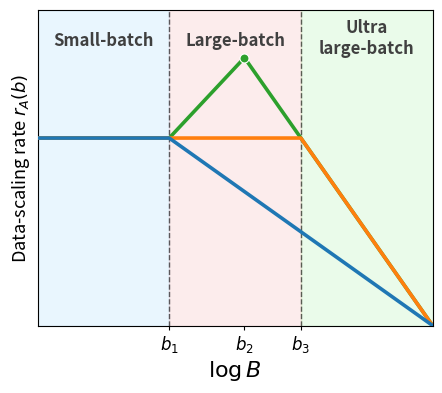

Reproduce this figure in Python.
#!/usr/bin/env python3
"""Render the data-scaling phase diagram."""

from __future__ import annotations

import argparse
from pathlib import Path

import matplotlib

matplotlib.use("Agg")
import matplotlib.pyplot as plt
from matplotlib.lines import Line2D


# =============================================================================
# Global plotting settings
# Shared visual style for the scaling phase diagram.
# =============================================================================

plt.rcParams.update(
    {
        "text.usetex": False,
        "font.family": "sans-serif",
        "axes.titlesize": 16,
        "axes.labelsize": 16,
        "lines.linewidth": 2,
        "lines.markersize": 6,
        "xtick.labelsize": 12,
        "ytick.labelsize": 12,
        "figure.figsize": (5, 4),
        "legend.fontsize": 8,
        "legend.handlelength": 1,
    }
)


COLORS = {
    "sgd": "C0",
    "polyak": "C1",
    "nesterov": "C2",
    # Match the critical-batch-size figure colors.
    "blue_fill": "lightskyblue",
    "red_fill": "lightcoral",
    "green_fill": "lightgreen",
}


# =============================================================================
# Coordinates
# =============================================================================


def coords(
    s: float,
    beta: float,
) -> dict[str, float]:

    y_base = s / (s + 1.0)

    y_peak = 2.0 * s * beta / (2.0 * s * beta + beta + 1.0)

    return {
        "x_s": (s / (s + 1.0)),
        "x_peak": ((2.0 * s * beta + 1.0) / (2.0 * s * beta + beta + 1.0)),
        "x_poly_end": ((2.0 * s + 1.0) / (2.0 * s + 2.0)),
        "y_base": y_base,
        "y_peak": y_peak,
    }


# =============================================================================
# Background regions
# Match the critical-batch-size figure boundaries.
# =============================================================================


def add_regions(
    ax,
    c,
) -> None:

    # Small-batch region
    ax.axvspan(
        0,
        c["x_s"],
        color="lightskyblue",
        alpha=0.18,
        zorder=0,
    )

    # Large-batch region
    ax.axvspan(
        c["x_s"],
        c["x_poly_end"],
        color="lightcoral",
        alpha=0.15,
        zorder=0,
    )

    # Ultra-large-batch region
    ax.axvspan(
        c["x_poly_end"],
        1,
        color="lightgreen",
        alpha=0.18,
        zorder=0,
    )

    # Use the same dashed boundary style as the critical-batch-size figure.
    ax.axvline(
        c["x_s"],
        linestyle="--",
        color="black",
        linewidth=1.0,
        alpha=0.6,
        zorder=1,
    )

    ax.axvline(
        c["x_poly_end"],
        linestyle="--",
        color="black",
        linewidth=1.0,
        alpha=0.6,
        zorder=1,
    )


# =============================================================================
# Region labels
# =============================================================================


def add_region_labels(
    ax,
    c,
) -> None:

    labels = [
        (
            0.5 * c["x_s"],
            0.93,
            "Small-batch",
        ),
        (
            0.5 * (c["x_s"] + c["x_poly_end"]),
            0.93,
            "Large-batch",
        ),
        (
            0.5 * (c["x_poly_end"] + 1.0),
            0.97,
            "Ultra\nlarge-batch",
        ),
    ]

    for x, y, label in labels:
        ax.text(
            x,
            y,
            label,
            transform=ax.get_xaxis_transform(),
            fontsize=12,
            fontweight="semibold",
            color="0.25",
            ha="center",
            va="top",
            zorder=30,
        )


# =============================================================================
# Theory curves
# =============================================================================


def draw_lines(
    ax,
    c,
) -> None:
    lw_main = 2.6

    # Nesterov: bottom layer
    ax.plot(
        [
            0,
            c["x_s"],
            c["x_peak"],
            c["x_poly_end"],
            1,
        ],
        [
            c["y_base"],
            c["y_base"],
            c["y_peak"],
            c["y_base"],
            0,
        ],
        color=COLORS["nesterov"],
        linewidth=lw_main,
        zorder=21,
    )

    # Polyak: middle layer
    ax.plot(
        [
            0,
            c["x_poly_end"],
            1,
        ],
        [
            c["y_base"],
            c["y_base"],
            0,
        ],
        color=COLORS["polyak"],
        linewidth=lw_main,
        zorder=22,
    )

    # SGD: top layer
    ax.plot(
        [
            0,
            c["x_s"],
            1,
        ],
        [
            c["y_base"],
            c["y_base"],
            0,
        ],
        color=COLORS["sgd"],
        linewidth=lw_main,
        zorder=23,
    )

    ax.scatter(
        [c["x_peak"]],
        [c["y_peak"]],
        s=42,
        color=COLORS["nesterov"],
        edgecolors="white",
        linewidths=0.8,
        clip_on=False,
        zorder=24,
    )

    # ax.annotate(
    #     "faster data scaling",
    #     xy=(
    #         c["x_peak"],
    #         c["y_peak"],
    #     ),
    #     xytext=(-12, 12),
    #     textcoords="offset points",
    #     fontsize=10,
    #     fontweight="semibold",
    #     color=COLORS["nesterov"],
    #     ha="right",
    #     va="bottom",
    #     arrowprops={
    #         "arrowstyle": "->",
    #         "color": COLORS["nesterov"],
    #         "linewidth": 1.1,
    #         "shrinkA": 2,
    #         "shrinkB": 5,
    #         "mutation_scale": 8,
    #     },
    #     zorder=25,
    # )


# =============================================================================
# Axes
# =============================================================================


def setup_axes(
    ax,
    c,
) -> None:

    ax.set_xlim(
        0,
        1,
    )

    ax.set_ylim(
        0,
        c["y_peak"] * 1.18,
    )

    # IMPORTANT:
    # Do NOT hide top/right spines.
    #
    # Keep the standard Matplotlib axes box.
    # so all four black spines remain visible.

    # -------------------------------------------------------------
    # Transition points
    # -------------------------------------------------------------

    ax.set_xticks(
        [
            c["x_s"],
            c["x_peak"],
            c["x_poly_end"],
        ]
    )

    ax.set_xticklabels(
        [
            r"$b_1$",
            r"$b_2$",
            r"$b_3$",
        ]
    )

    ax.set_yticks([])

    ax.tick_params(
        axis="x",
        labelsize=12,
        pad=3,
        length=3,
    )

    ax.tick_params(
        axis="y",
        length=0,
    )

    # -------------------------------------------------------------
    # Axis labels
    # -------------------------------------------------------------

    ax.set_xlabel(
        r"$\log B$",
        fontsize=16,
        labelpad=3,
    )

    ax.set_ylabel(
        r"Data-scaling rate $r_A(b)$",
        fontsize=13,
        labelpad=4,
    )

    # -------------------------------------------------------------
    # Legend
    #
    # Use the same framed legend style as the companion figures.
    # white face, grey border.
    # -------------------------------------------------------------

    handles = [
        Line2D(
            [0],
            [0],
            color=COLORS["sgd"],
            linewidth=2.6,
        ),
        Line2D(
            [0],
            [0],
            color=COLORS["polyak"],
            linewidth=2.6,
        ),
        Line2D(
            [0],
            [0],
            color=COLORS["nesterov"],
            linewidth=2.6,
        ),
    ]

    # ax.legend(
    #     handles,
    #     [
    #         "SGD",
    #         "Polyak",
    #         "Nesterov",
    #     ],
    #     loc="lower left",
    #     bbox_to_anchor=(0.02, 0.03),
    #     borderaxespad=0,
    # )


# =============================================================================
# Standalone legend
# =============================================================================


def make_legend_figure(
    output_dir: Path,
    dpi: int = 300,
) -> None:

    handles = [
        Line2D(
            [0],
            [0],
            color=COLORS["sgd"],
            linewidth=1.5,
        ),
        Line2D(
            [0],
            [0],
            color=COLORS["polyak"],
            linewidth=1.5,
        ),
        Line2D(
            [0],
            [0],
            color=COLORS["nesterov"],
            linewidth=1.5,
        ),
    ]

    fig, ax = plt.subplots(
        figsize=(8.0, 0.55),
    )

    ax.axis("off")

    legend = ax.legend(
        handles,
        [
            "SGD",
            "Polyak",
            "Nesterov",
        ],
        loc="center",
        ncol=3,
        frameon=True,
        columnspacing=4.0,
        handlelength=1.5,
        handletextpad=0.5,
        borderpad=0.45,
    )

    legend.get_frame().set_facecolor("white")
    legend.get_frame().set_edgecolor("0.7")
    legend.get_frame().set_linewidth(0.8)

    pdf_path = output_dir / "legend.pdf"
    png_path = output_dir / "legend.png"

    fig.savefig(
        pdf_path,
        facecolor="white",
        bbox_inches="tight",
        pad_inches=0.02,
    )

    fig.savefig(
        png_path,
        facecolor="white",
        bbox_inches="tight",
        pad_inches=0.02,
        dpi=dpi,
    )

    plt.close(fig)

    print(f"wrote {png_path}")
    print(f"wrote {pdf_path}")


# =============================================================================
# Figure
# =============================================================================


def make_figure(
    s: float,
    beta: float,
    out_dir: Path,
    dpi: int = 300,
) -> None:

    c = coords(
        s=s,
        beta=beta,
    )

    out_dir.mkdir(
        parents=True,
        exist_ok=True,
    )

    # Match the companion figure layout.
    fig, ax = plt.subplots()

    add_regions(
        ax,
        c,
    )

    draw_lines(
        ax,
        c,
    )

    setup_axes(
        ax,
        c,
    )

    add_region_labels(
        ax,
        c,
    )

    # Match the companion figure style.
    fig.subplots_adjust(
        left=0.18,
        right=0.97,
        bottom=0.17,
        top=0.96,
    )

    pdf_path = out_dir / "rate_diagram.pdf"

    png_path = out_dir / "rate_diagram.png"

    # Match the companion figure export settings.
    fig.savefig(
        pdf_path,
        facecolor="white",
    )

    fig.savefig(
        png_path,
        facecolor="white",
        dpi=dpi,
    )

    plt.close(fig)

    print(f"wrote {png_path}")
    print(f"wrote {pdf_path}")


# =============================================================================
# Main
# =============================================================================


def main() -> None:

    parser = argparse.ArgumentParser()

    parser.add_argument(
        "--s",
        type=float,
        default=0.5,
    )

    parser.add_argument(
        "--beta",
        type=float,
        default=10.0,
    )

    parser.add_argument(
        "--out-dir",
        type=Path,
        default=Path("data_scaling/results/generated/rate_diagram"),
    )

    parser.add_argument(
        "--dpi",
        type=int,
        default=300,
    )

    args = parser.parse_args()

    make_figure(
        s=args.s,
        beta=args.beta,
        out_dir=args.out_dir,
        dpi=args.dpi,
    )

    make_legend_figure(
        output_dir=args.out_dir,
        dpi=args.dpi,
    )


if __name__ == "__main__":
    main()
